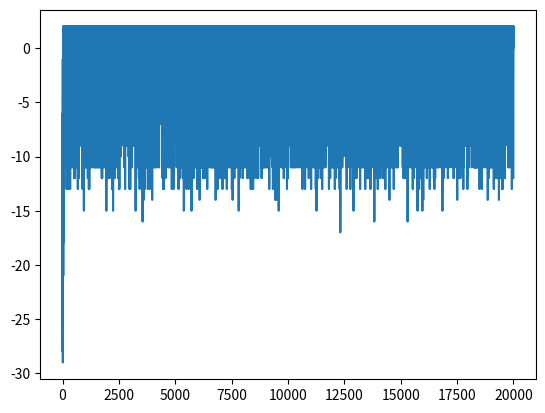

Source code (Python):
"""
[redacted]
"""

import numpy as np
import random
import matplotlib.pyplot as plt


#board setup
BOARD_ROWS = 5
BOARD_COLS = 5
#states
START = (0, 0)
WIN_STATE = (4, 4)
HOLE_STATE = [(1,0),(3,1),(4,2),(1,3)]
        
class State:
    def __init__(self, state=START):
        self.state = state
        self.isEnd = False        

    def getReward(self):
        #rewards for each state -5 for loss, +1 for win, -1 for others
        for i in HOLE_STATE:
            if self.state == i:
                return -5
        if self.state == WIN_STATE:
            return 10       
        
        else:
            return -1

    def isEndFunc(self):
        if (self.state == WIN_STATE):
            self.isEnd = True
            
        for i in HOLE_STATE:
            if self.state == i:
                self.isEnd = True

    def nxtPosition(self, action):     
        if action == 0:                
            nxtState = (self.state[0] - 1, self.state[1])             
        elif action == 1:
            nxtState = (self.state[0] + 1, self.state[1])
        elif action == 2:
            nxtState = (self.state[0], self.state[1] - 1)
        else:
            nxtState = (self.state[0], self.state[1] + 1) 

        if (nxtState[0] >= 0) and (nxtState[0] <= 4):
            if (nxtState[1] >= 0) and (nxtState[1] <= 4):                  
                    return nxtState    
        return self.state 
    
#implement reinforcement learning through grid  
class Agent:
    def __init__(self):
        #states and actions 
        self.states = []
        self.actions = [0,1,2,3]  
        self.State = State()
        #learning and greedy values
        self.alpha = 0.5
        self.gamma = 0.9
        self.epsilon = 0.1
        self.isEnd = self.State.isEnd
        self.plot_reward = []
        #Q values as a dictionary for current and new
        self.Q = {}
        self.new_Q = {}
        self.rewards = 0

        for i in range(BOARD_ROWS):
            for j in range(BOARD_COLS):
                for k in range(len(self.actions)):
                    self.Q[(i, j, k)] =0
                    self.new_Q[(i, j, k)] = 0
        
        print(self.Q)
        
    
    def Action(self):
        rnd = random.random()
        mx_nxt_reward =-10
        action = None

        if(rnd >self.epsilon) :
            #iterate through actions, find Q  value and choose best 
            for k in self.actions:
                i,j = self.State.state
                nxt_reward = self.Q[(i,j, k)]
                
                if nxt_reward >= mx_nxt_reward:
                    action = k
                    mx_nxt_reward = nxt_reward
        else:
            action = np.random.choice(self.actions)
        
        #select the next state based on action chosen
        position = self.State.nxtPosition(action)
        return position,action
    
    
    #Q-learning Algorithm
    def Q_Learning(self,episodes):
        x = 0
        #iterate through best path for each episode
        while(x < episodes):
            if self.isEnd:
                reward = self.State.getReward()
                self.rewards += reward
                self.plot_reward.append(self.rewards)
                
                #get state, assign reward to each Q_value in state
                i,j = self.State.state
                for a in self.actions:
                    self.new_Q[(i,j,a)] = round(reward,3)
                    
                #reset state and rewards
                self.State = State()
                self.isEnd = self.State.isEnd
                self.rewards = 0
                x+=1
            else:
                mx_nxt_value = -10
                #get current state, next state, action and current reward
                next_state, action = self.Action()
                i,j = self.State.state
                reward = self.State.getReward()
                self.rewards +=reward
                for a in self.actions:
                    nxtStateAction = (next_state[0], next_state[1], a)
                    q_value = (1-self.alpha)*self.Q[(i,j,action)] + self.alpha*(reward + self.gamma*self.Q[nxtStateAction])
                    if q_value >= mx_nxt_value:
                        mx_nxt_value = q_value
                
                #next state is now current state, check if end state
                self.State = State(state=next_state)
                self.State.isEndFunc()
                self.isEnd = self.State.isEnd
                
                #update Q values with max Q value for next state
                self.new_Q[(i,j,action)] = round(mx_nxt_value,3)
            
            self.Q = self.new_Q.copy()
        print(self.Q)
        
    def plot(self,episodes):
        plt.plot(self.plot_reward)
        plt.show()
        
    def showValues(self):
        for i in range(0, BOARD_ROWS):
            print('-----------------------------------------------')
            out = '| '
            for j in range(0, BOARD_COLS):
                mx_nxt_value = -10
                for a in self.actions:
                    nxt_value = self.Q[(i,j,a)]
                    if nxt_value >= mx_nxt_value:
                        mx_nxt_value = nxt_value
                out += str(mx_nxt_value).ljust(6) + ' | '
            print(out)
        print('-----------------------------------------------')
        
    
        
if __name__ == "__main__":
    #agent for 20,000 episdoes 
    ag = Agent()
    episodes = 20000
    ag.Q_Learning(episodes)
    ag.plot(episodes)
    ag.showValues()
